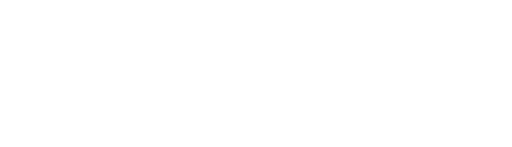
t = 0.00 s
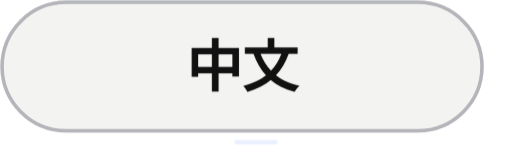
t = 7.53 s
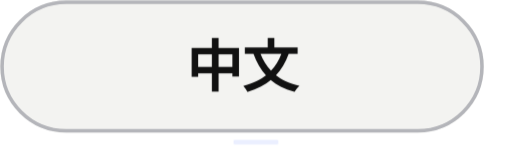
t = 7.92 s
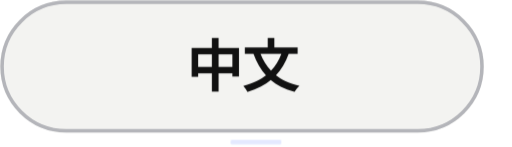
t = 8.30 s
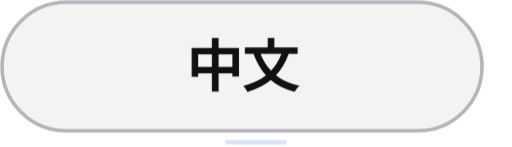
t = 8.69 s
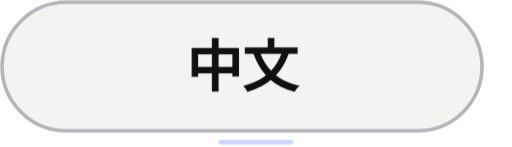
t = 9.07 s

The animated SVG that drew these frames (rendered in a browser with its animation timeline set to each time). Animation: 20 CSS @keyframes rules; frames cover the first 9.07 s, repeats indefinitely.

<svg xmlns="http://www.w3.org/2000/svg" viewBox="0 0 146.6667 42" width="146.6667" height="42" role="img" aria-label="Language 中文"><title>Language 中文</title><style><![CDATA[@keyframes rise{from{opacity:0;transform:translateY(16px)}to{opacity:1;transform:none}}
@keyframes fade{from{opacity:0}to{opacity:1}}
@keyframes grow{from{transform:scaleY(0)}to{transform:scaleY(1)}}
@keyframes pop{0%{opacity:0;transform:scale(.3)}70%{opacity:1;transform:scale(1.15)}100%{opacity:1;transform:none}}
@keyframes pulse{0%,100%{opacity:1}50%{opacity:.25}}
@keyframes nudge{0%,100%{transform:none}50%{transform:translateX(4px)}}
@keyframes nudgeup{0%,100%{transform:none}50%{transform:translate(3px,-3px)}}
@keyframes tilein{0%{opacity:0;transform:translateY(90px) scale(.6) rotate(-9deg)}55%{opacity:1;transform:translateY(-10px) scale(1.05) rotate(2deg)}75%{transform:translateY(3px) scale(.98) rotate(-.8deg)}90%{transform:translateY(-1px) scale(1.01) rotate(.2deg)}100%{opacity:1;transform:none}}
@keyframes slidein{from{opacity:0;transform:translateX(-26px)}to{opacity:1;transform:none}}
@keyframes arrowin{0%{opacity:0;transform:translateX(-30px)}60%{opacity:1;transform:translateX(6px)}100%{opacity:1;transform:none}}
@keyframes roll{from{transform:translateY(60px)}to{transform:none}}
@keyframes sheen{0%{transform:translateX(-260px) skewX(-20deg)}22%,100%{transform:translateX(420px) skewX(-20deg)}}
@keyframes ring{0%{opacity:.7;transform:scale(.2)}100%{opacity:0;transform:scale(2.4)}}
.r{opacity:0;animation:rise .8s cubic-bezier(.2,.7,.2,1) both;transform-box:fill-box}
.f{opacity:0;animation:fade .9s ease-out both}
.g{transform-box:fill-box;transform-origin:bottom;transform:scaleY(0);animation:grow .8s cubic-bezier(.2,.7,.2,1) both}
.p{opacity:0;transform-box:fill-box;transform-origin:center;animation:pop .4s ease-out both}
.live{animation:pulse 1.6s ease-in-out infinite}
.n{transform-box:fill-box;animation:nudge 1.8s ease-in-out infinite}
.nu{transform-box:fill-box;animation:nudgeup 1.8s ease-in-out infinite}
.ti{opacity:0;transform-box:fill-box;transform-origin:50% 60%;animation:tilein 1.1s cubic-bezier(.2,.8,.2,1) both}
.sl{opacity:0;transform-box:fill-box;animation:slidein .6s cubic-bezier(.2,.7,.2,1) both}
.ai{opacity:0;transform-box:fill-box;animation:arrowin .7s cubic-bezier(.2,.7,.2,1) both}
.ro{transform-box:fill-box;animation:roll .8s cubic-bezier(.15,.8,.2,1) both}
.sh{animation:sheen 5s ease-in-out infinite}
.rg{opacity:0;transform-box:fill-box;transform-origin:center;animation:ring 1s ease-out both}
@media(prefers-reduced-motion:reduce){.r,.f,.g,.p,.live,.n,.nu,.ti,.sl,.ai,.ro,.sh,.rg{animation:none!important;opacity:1!important;transform:none!important}.sh,.rg{display:none!important}}

@keyframes buttonIn{0%{opacity:0;transform:translateY(18px) scale(.87)}65%{opacity:1;transform:translateY(-1px) scale(1.025)}100%{opacity:1;transform:none}}
@media(max-width:400px){.sh,.n,.nu,.live{animation-iteration-count:infinite!important}}

@keyframes sectionEntry{from{opacity:0;transform:translateY(7px)}to{opacity:1;transform:translateY(0)}}
.section-entry{animation:sectionEntry .46s cubic-bezier(.22,1,.36,1) both;transform-box:fill-box;transform-origin:center}
@keyframes smoothTile{0%{opacity:0;transform:translateY(26px) scale(.94)}70%{opacity:1;transform:translateY(-2px) scale(1.012)}100%{opacity:1;transform:translateY(0) scale(1)}}
@keyframes smoothPop{0%{opacity:0;transform:scale(.65)}75%{opacity:1;transform:scale(1.045)}100%{opacity:1;transform:scale(1)}}
@keyframes smoothArrow{from{opacity:0;transform:translateX(-7px)}to{opacity:1;transform:translateX(0)}}
@keyframes buttonIn{0%{opacity:0;transform:translateY(10px) scale(.965)}75%{opacity:1;transform:translateY(-1px) scale(1.008)}100%{opacity:1;transform:none}}
.ti{animation-name:smoothTile;animation-duration:.85s;animation-timing-function:cubic-bezier(.22,1,.36,1)}
.p{animation-name:smoothPop;animation-duration:.38s;animation-timing-function:cubic-bezier(.22,1,.36,1)}
.r{animation-duration:.64s;animation-timing-function:cubic-bezier(.22,1,.36,1)}
.f{animation-duration:.55s}
.ai{animation-name:smoothArrow;animation-duration:.5s;animation-timing-function:cubic-bezier(.22,1,.36,1)}
.sh,.n,.nu,.live{animation-iteration-count:infinite}
@media(prefers-reduced-motion:reduce){.section-entry{animation:none!important;opacity:1!important;transform:none!important}}

@keyframes idleAccent{0%,100%{opacity:.12;transform:scaleX(.35)}50%{opacity:.65;transform:scaleX(1)}}
.idle-accent{transform-box:fill-box;transform-origin:center;animation:idleAccent 7s ease-in-out infinite}
@media(prefers-reduced-motion:reduce){.idle-accent{display:none!important}}
]]></style><g class="section-entry" data-stage="6.33" style="animation-delay:6.33s"><g class="p" style="animation-delay:6.33s"><rect x="0" y="0" width="138.6667" height="38" rx="19" fill="#f3f3f1" /><rect x=".6" y=".6" width="137.4667" height="36.8" rx="18.4" fill="none" stroke="#b4b5ba"/><g class="r" style="animation-delay:6.45s"><text x="69.33335" y="25" font-family="Arial, Helvetica, sans-serif" font-size="16" fill="#111111" class="language-label" text-anchor="middle" font-weight="600">中文</text></g></g><rect class="idle-accent" x="55.73" y="40.00" width="35.20" height="1.3" rx=".65" fill="#6280ff" style="animation-delay:7.53s"/></g></svg>
